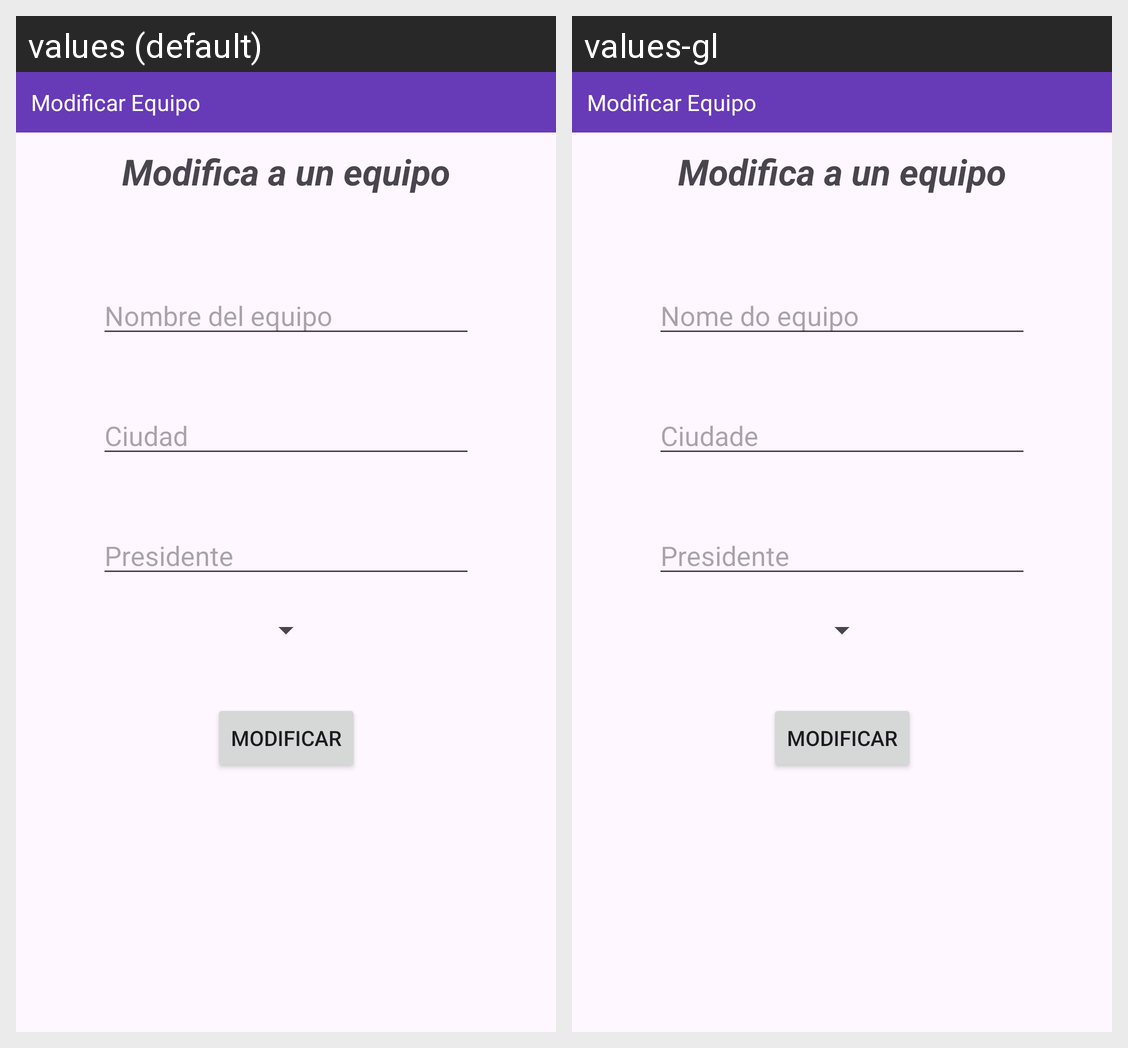

Strings drawn on this Android screen and how each of the app's shown locales translates them:
Android screen res/layout/activity_modificar_equipo.xml rendered under 2 locales, left to right: values (default), values-gl. Device: Nexus 5 (rendered at 1080×1920; each locale shown at half size, 540×960, under a caption strip naming it); theme Theme.PRUEBAS_TFG.
Strings drawn on this screen, with the default value and each locale's value (text and hints the layout hard-codes, and strings that could not be matched under every locale, appear in the picture but are not listed):

nombreEquipo
  values: Nombre del equipo
  values-gl: Nome do equipo

ciudad
  values: Ciudad
  values-gl: Ciudade
